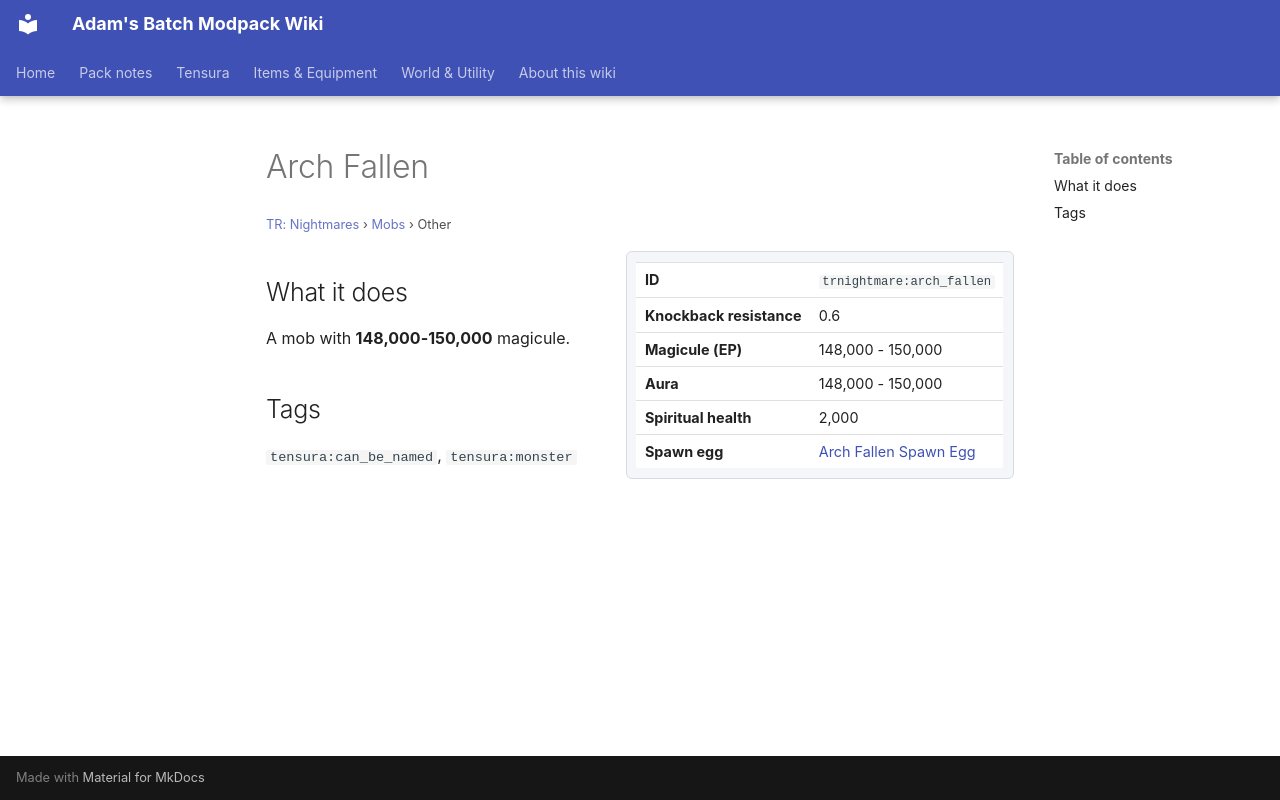

repository: Proteus-Nell/Adams-Batch-MC-Modpack-Wiki · page: tr-nightmares/mobs/arch-fallen/index.html · generator: mkdocs

# Arch Fallen

<small>[TR: Nightmares](../index.md) &rsaquo; [Mobs](index.md) &rsaquo; Other</small>

<div class="infobox" markdown>

| | |
|---|---|
| **ID** | `trnightmare:arch_fallen` |
| **Knockback resistance** | 0.6 |
| **Magicule (EP)** | 148,000 - 150,000 |
| **Aura** | 148,000 - 150,000 |
| **Spiritual health** | 2,000 |
| **Spawn egg** |  [Arch Fallen Spawn Egg](../items/spawn-eggs/arch-fallen-spawn-egg.md) |

</div>

## What it does

A mob with **148,000-150,000** magicule.

## Tags

`tensura:can_be_named`, `tensura:monster`
